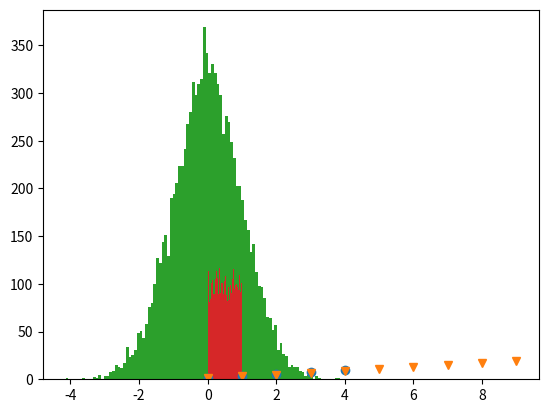

Python code for this plot:
import numpy as np
import matplotlib.pyplot as plt

# 배열 생성
# - 1차원 배열(Vector) 정의
arr = np.array([1, 2, 3])
print(arr)

# cf) 리스트 자료형 
list = [1, 2, 3]
print(list)

# - 2차원 배열(Matrix) 정의
arr2 = np.array([[1, 2, 3],[4, 5, 6]]) # 2행3열
print(arr2)

# - 3차원 배열(Array) 정의
arr3 = np.array([[[1,2,3],[4,5,6]],[[7,8,9],[10,11,12]]]) # 2면2행3열
print(arr3)
print("arr3.shape:{0}".format(arr3.shape))

# 배열 생성 및 초기화
# zeros((행, 열)) : 0. 으로 채우는 함수
arr_zeros = np.zeros((3, 4))
print(arr_zeros)

# ones((행, 열)) : 1로 채우는 함수
arr_ones = np.ones((2, 2))
print(arr_ones)

# full((행, 열), 값) : 값으로 채우는 함수
arr_full = np.full((3, 4), 7)
print(arr_full)

# eye(N) : (N, N)의 단위 행렬 생성
arr_eye = np.eye(5)
print(arr_eye)

# empty((행, 열)) : 초기화 없이 기존 메모리 값이 들어감.
arr_empty = np.empty((3, 3))
print(arr_empty)

# _like(배열) 지정한 배열과 동일한 shape의 행렬을 만듦.
# 종류 : np.zeros_like(), np.ones_like(), np.full_like(), np.empty_like()
arr_sample = np.array([[1, 2, 3],[4, 5, 6]])
arr_like = np.ones_like(arr_sample)
print(arr_like)

# 배열 데이터 생성 함수
#  - np.linspace(시작, 종료, 개수) : 개수에 맞게끔 시작과 종료 사이에 균등하게 분배
arr_linspace = np.linspace(1, 10, 5)
print(arr_linspace)

plt.plot(arr_linspace, 'o') # 그래프를 그려주는 함수 마커를 원('o')으로 만든 그래프를 보여줌.
plt.show()

# np.arange(시작, 종료, 스텝) : 시작과 종료 사이에 스텝 간격으로 생성.
arr_arrange = np.arange(1, 20, 2)
print(arr_arrange)

plt.plot(arr_arrange, 'v')
plt.show()

x1 = [1, 2, 3]
y1 = [4, 5, 6]
print(x1 + y1)
print(type(x1))

x2 = np.array([1, 2, 3])
y2 = np.array([4, 5, 6])
print(x2 + y2)
print(type(x2))

print(x2[2]) # 요소의 참조

x2[2] = 10  # 요소의 수정
print(x2)

# 연속된 정수 벡터의 생성
print(np.arange(10))
print(np.arange(5, 10))

x = np.array([10, 11, 12])
for i in np.arange(1, 4):
    print(i)
    print(i + x)

# ndarray형의 주의점
a = np.array([1, 1])
b = a # 주소값 복사

print('a = ' + str(a))
print('b = ' + str(b))

a[0] = 100

print('a = ' + str(a))
print('b = ' + str(b))

a = np.array([1, 1])
b = a.copy()  # 데이터 복사

print('a = ' + str(a))
print('b = ' + str(b))

a[0] = 100

print('a = ' + str(a))
print('b = ' + str(b))

x = np.array([[1, 2, 3],[4, 5, 6]])# 2행 3열
print(x)
print(type(x))
print(x.shape) # 튜플

row, col = x.shape
print(row)
print(col)

print(x[1, 2])

x[1, 2] = 10 # 요소의 수정
print(x)

randArray = np.random.rand(2,3) # 0 ~ 1 사이의 균일한 분포
print(randArray)

randnArray = np.random.randn(2, 3) # 평균 0, 분산 1 가우스 분포로 난수를 생성.
print(randnArray)

randintArray = np.random.randint(10, 20, (2,3))
print(randintArray)

# np.random.normal(정규분포 평균, 표준편차, (행, 열) or 개수)
#  - 정규 분포 확률 밀도에서 표본 추출
mean = 0 # 평균
std = 1  # 표준편차
arr_normal = np.random.normal(mean, std, 10000)
plt.hist(arr_normal, bins=100) # 나누는 구간 갯수(100개 정도로 더 잘게 나누어 보라는 의미)
plt.show()

# np.random.random((행, 열) or size) : (행,열)의 정규 분포로 난수(0~1 사이) 생성
arr_random = np.random.random((3,2)) # 행렬
print(arr_random)

data = np.random.random(10000) # size
plt.hist(data, bins=100) # 100개의 구간으로 나누어 히스토 그램을 보이라는 의미
plt.show()

# 행렬의 크기 변경
a = np.arange(10)
print(a) # [0 1 2 3 4 5 6 7 8 9]
a_arange = a.reshape(2,5)
print(a_arange)

print(type(a_arange)) # <class 'numpy.ndarray'>
print(a_arange.shape) # (2, 5)

# 행렬(numpy.ndarray)의 사칙 연산
# - 덧셈
x = np.array([[4,4,4],[8,8,8]])
y = np.array([[1,1,1],[2,2,2]])
print(x+y)

# - 스칼라 x 행렬
x = np.array([[4,4,4],[8,8,8]])
scar_arr = 10 * x
print(scar_arr)

# - 산술함수 : np.exp(x), np.sqrt(), np.log(), np.round()
#             np.mean(), np.std(), np.max(), np.min()
print(np.exp(x))

# - 행렬 * 행렬
x = np.array([[1,2,3],[4,5,6]])   # (2,3)
y = np.array([[1,1],[2,2],[3,3]]) # (3,2)
print(x.dot(y))

# 원소 접근
data = np.array([[51,55],[14,19],[0,4]])
print(data)
print(data[0][1])

for row in data:
    print(row)

y = data.flatten() # data를 1차원 배열로 변환(평탄화)
print(y)

# 슬라이싱
x = np.arange(10)
print(x[:5])  # [0 1 2 3 4]
print(x[5:])  # [5 6 7 8 9]
print(x[3:8]) # [3 4 5 6 7]

print(x[3:8:2]) # [3 5 7]

print(x[::-1]) # [9 8 7 6 5 4 3 2 1 0]

y = np.array([[1,2,3],[4,5,6],[7,8,9]]) # 3행3열
print(y[:2, 1:2])

# 조건을 만족하는 데이터 수정
# - bool 배열 사용
x = np.array([1,1,2,3,5,8,15])
print(x > 3)

y = x[x > 3]
print(y)

x[x > 3] = 555
print(x)

arr = np.arange(0, 4*2*4)
len(arr)
arr

v = arr.reshape([4,2,4]) # 차원 변환(x축(row), y축(column), z축(depth))
v

print(v.shape)  # 4면 2행 4열
print(v.ndim)   # v의 차원
print(v.sum())  # 모든 element의 합

res01=v.sum(axis=0) # axis=0 기준 합계
res01.shape

res01

res02=v.sum(axis=1)  # axis=1 기준 합계
res02.shape

res02

res03=v.sum(axis=2)  # axis=2 기준 합계
res03.shape

res03

